Photos from the image-classification dataset "Split_Data" in the GitHub repository Sovelyu/Diplom. Its 2 classes are: non cancer, cancer.

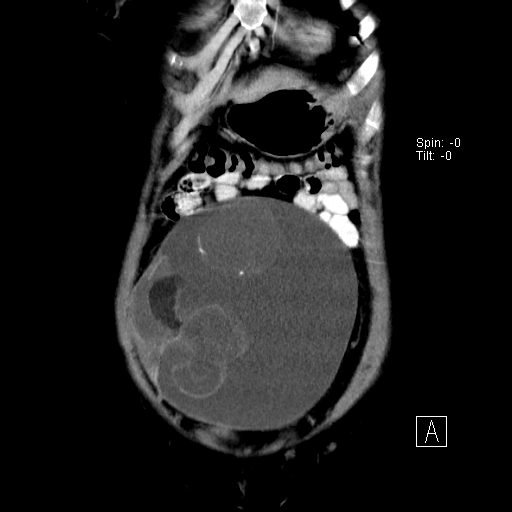
Label: non cancer

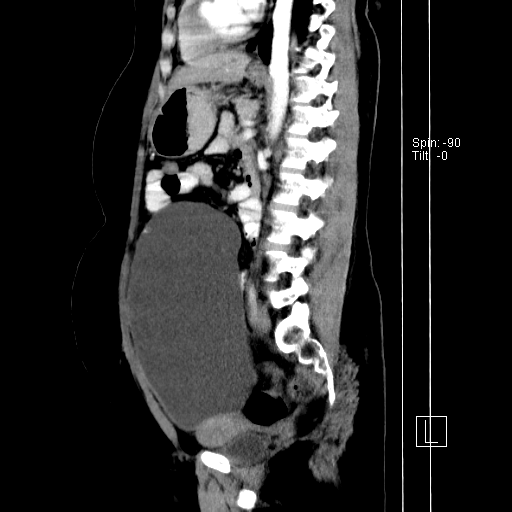
Label: non cancer

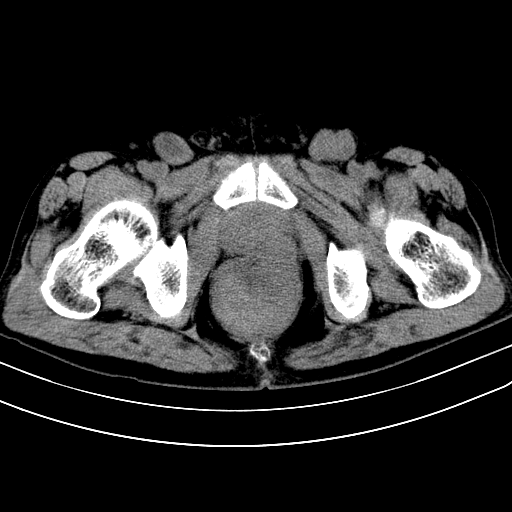
Label: cancer

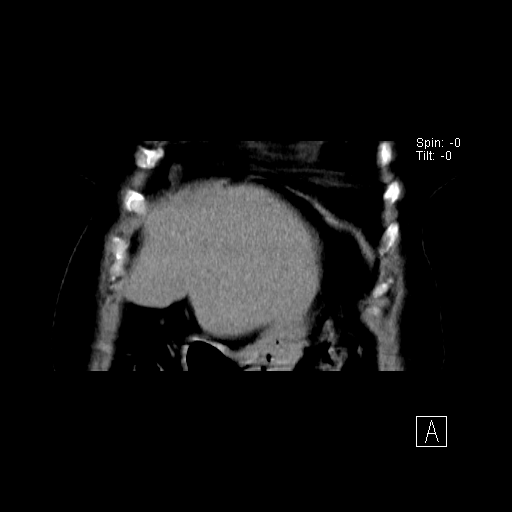
Label: non cancer

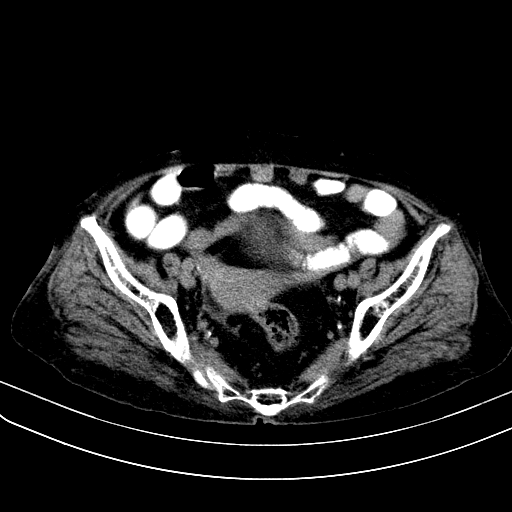
Label: cancer

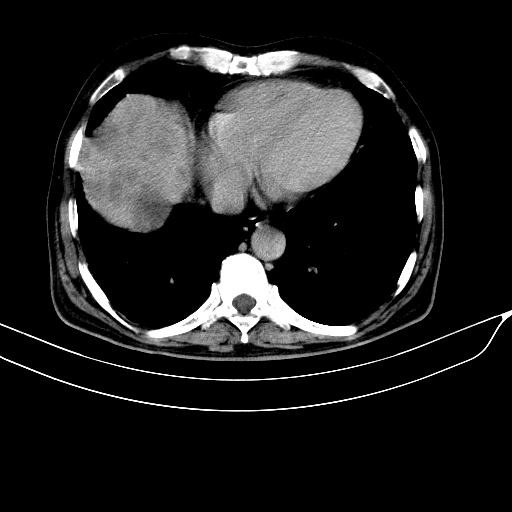
Label: cancer
